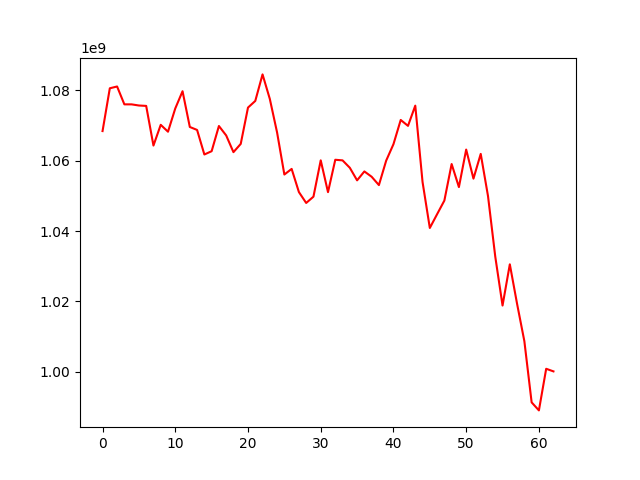

The file beside this chart, header and first rows:
, 0
0, 1068442016
1, 1080617172
2, 1081128237
3, 1076046126
4, 1076039796
5, 1075716613
6, 1075604604
7, 1064321879
8, 1070219314
9, 1068260107
10, 1074879575
11, 1079781598
12, 1069608507
13, 1068763011
14, 1061778408
15, 1062713862
16, 1069883147
17, 1067197063
18, 1062443454
19, 1064792329
20, 1075127931
21, 1077014994
22, 1084568141
23, 1077587241
24, 1068032665
25, 1056077232
26, 1057674564
27, 1051082298
28, 1047983782
29, 1049776249
30, 1060113732
31, 1051064280
32, 1060275903
33, 1060107455
34, 1057998194
35, 1054423309
36, 1056956585
37, 1055444505
38, 1053071240
39, 1060031396
40, 1064706814
41, 1071603083
42, 1069925276
43, 1075680162
44, 1053960366
45, 1040868236
46, 1044785263
47, 1048661824
48, 1059063432
49, 1052505354
50, 1063179078
51, 1054908955
52, 1061949410
53, 1049959081
54, 1032701945
55, 1018799316
56, 1030528893
57, 1019264504
58, 1008656463
59, 991240890
... 3 more rows
